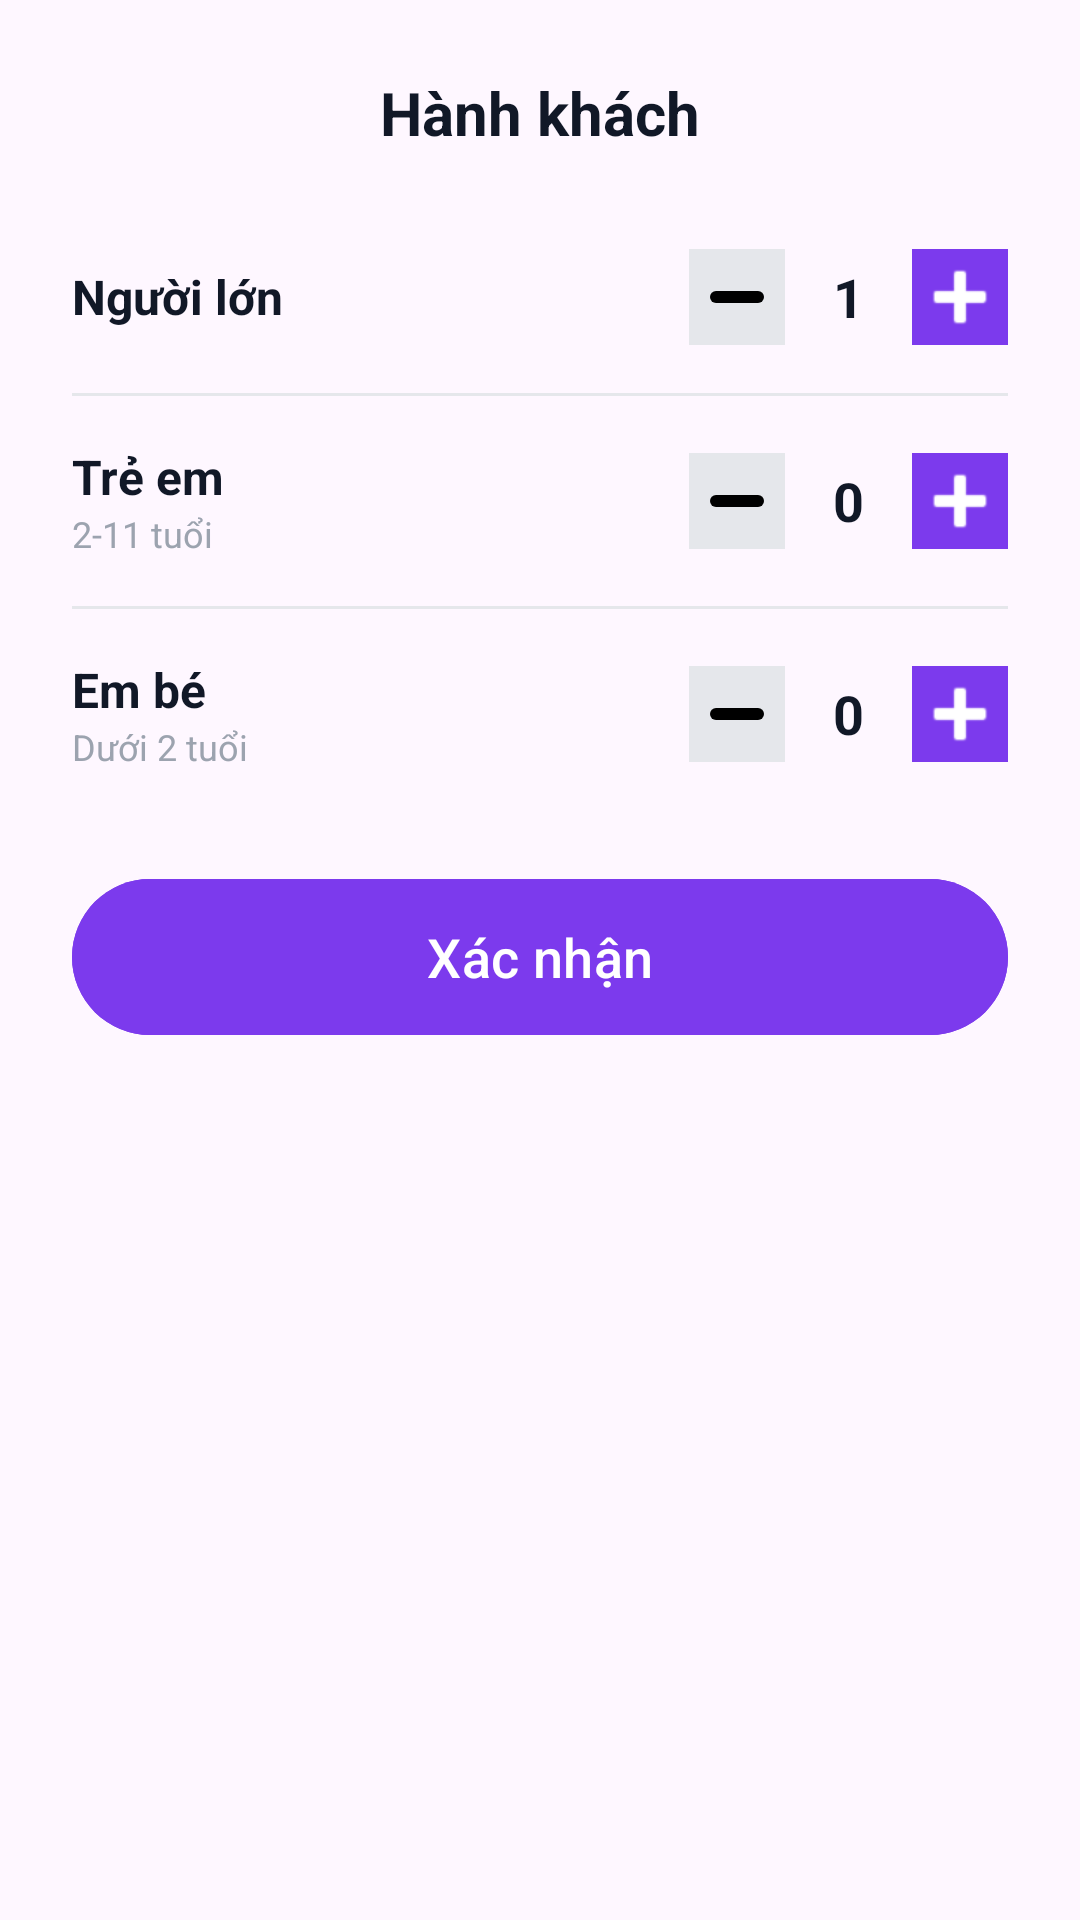

This screen was rendered from an Android layout file. Write that file and the resources it references.
<!-- AndroidManifest.xml: application theme Theme.Flightbookingapp -->
<!-- res/layout/bottom_sheet_passengers.xml -->
<?xml version="1.0" encoding="utf-8"?>
<androidx.constraintlayout.widget.ConstraintLayout
    xmlns:android="http://schemas.android.com/apk/res/android"
    xmlns:app="http://schemas.android.com/apk/res-auto"
    xmlns:tools="http://schemas.android.com/tools"
    android:layout_width="match_parent"
    android:layout_height="wrap_content"
    android:background="@drawable/bg_bottom_sheet"
    android:padding="24dp">

    <TextView
        android:id="@+id/tvPassengersTitle"
        android:layout_width="wrap_content"
        android:layout_height="wrap_content"
        android:text="Hành khách"
        android:textColor="#111827"
        android:textSize="20sp"
        android:textStyle="bold"
        app:layout_constraintEnd_toEndOf="parent"
        app:layout_constraintStart_toStartOf="parent"
        app:layout_constraintTop_toTopOf="parent" />

    <LinearLayout
        android:id="@+id/layoutAdults"
        android:layout_width="match_parent"
        android:layout_height="wrap_content"
        android:layout_marginTop="32dp"
        android:gravity="center_vertical"
        android:orientation="horizontal"
        app:layout_constraintTop_toBottomOf="@id/tvPassengersTitle">

        <TextView
            android:layout_width="0dp"
            android:layout_height="wrap_content"
            android:layout_weight="1"
            android:text="Người lớn"
            android:textColor="#111827"
            android:textSize="16sp"
            android:textStyle="bold" />

        <ImageButton
            android:id="@+id/btnMinusAdult"
            android:layout_width="32dp"
            android:layout_height="32dp"
            android:background="#E5E7EB"
            android:src="@drawable/ic_minus" />

        <TextView
            android:id="@+id/tvAdultCount"
            android:layout_width="wrap_content"
            android:layout_height="wrap_content"
            android:layout_marginHorizontal="16dp"
            android:text="1"
            android:textColor="#111827"
            android:textSize="18sp"
            android:textStyle="bold" />

        <ImageButton
            android:id="@+id/btnPlusAdult"
            android:layout_width="32dp"
            android:layout_height="32dp"
            android:background="#7C3AED"
            android:src="@android:drawable/ic_input_add"
            app:tint="@android:color/white" />
    </LinearLayout>

    <View
        android:id="@+id/line1"
        android:layout_width="match_parent"
        android:layout_height="1dp"
        android:layout_marginVertical="16dp"
        android:background="#E5E7EB"
        app:layout_constraintTop_toBottomOf="@id/layoutAdults" />

    <LinearLayout
        android:id="@+id/layoutChildren"
        android:layout_width="match_parent"
        android:layout_height="wrap_content"
        android:layout_marginTop="16dp"
        android:gravity="center_vertical"
        android:orientation="horizontal"
        app:layout_constraintTop_toBottomOf="@id/line1">

        <LinearLayout
            android:layout_width="0dp"
            android:layout_height="wrap_content"
            android:layout_weight="1"
            android:orientation="vertical">

            <TextView
                android:layout_width="wrap_content"
                android:layout_height="wrap_content"
                android:text="Trẻ em"
                android:textColor="#111827"
                android:textSize="16sp"
                android:textStyle="bold" />

            <TextView
                android:layout_width="wrap_content"
                android:layout_height="wrap_content"
                android:text="2-11 tuổi"
                android:textColor="#9CA3AF"
                android:textSize="12sp" />
        </LinearLayout>

        <ImageButton
            android:id="@+id/btnMinusChild"
            android:layout_width="32dp"
            android:layout_height="32dp"
            android:background="#E5E7EB"
            android:src="@drawable/ic_minus" />

        <TextView
            android:id="@+id/tvChildCount"
            android:layout_width="wrap_content"
            android:layout_height="wrap_content"
            android:layout_marginHorizontal="16dp"
            android:text="0"
            android:textColor="#111827"
            android:textSize="18sp"
            android:textStyle="bold" />

        <ImageButton
            android:id="@+id/btnPlusChild"
            android:layout_width="32dp"
            android:layout_height="32dp"
            android:background="#7C3AED"
            android:src="@android:drawable/ic_input_add"
            app:tint="@android:color/white" />
    </LinearLayout>

    <View
        android:id="@+id/line2"
        android:layout_width="match_parent"
        android:layout_height="1dp"
        android:layout_marginVertical="16dp"
        android:background="#E5E7EB"
        app:layout_constraintTop_toBottomOf="@id/layoutChildren" />

    <LinearLayout
        android:id="@+id/layoutInfants"
        android:layout_width="match_parent"
        android:layout_height="wrap_content"
        android:layout_marginTop="16dp"
        android:gravity="center_vertical"
        android:orientation="horizontal"
        app:layout_constraintTop_toBottomOf="@id/line2">

        <LinearLayout
            android:layout_width="0dp"
            android:layout_height="wrap_content"
            android:layout_weight="1"
            android:orientation="vertical">

            <TextView
                android:layout_width="wrap_content"
                android:layout_height="wrap_content"
                android:text="Em bé"
                android:textColor="#111827"
                android:textSize="16sp"
                android:textStyle="bold" />

            <TextView
                android:layout_width="wrap_content"
                android:layout_height="wrap_content"
                android:text="Dưới 2 tuổi"
                android:textColor="#9CA3AF"
                android:textSize="12sp" />
        </LinearLayout>

        <ImageButton
            android:id="@+id/btnMinusInfant"
            android:layout_width="32dp"
            android:layout_height="32dp"
            android:background="#E5E7EB"
            android:src="@drawable/ic_minus" />

        <TextView
            android:id="@+id/tvInfantCount"
            android:layout_width="wrap_content"
            android:layout_height="wrap_content"
            android:layout_marginHorizontal="16dp"
            android:text="0"
            android:textColor="#111827"
            android:textSize="18sp"
            android:textStyle="bold" />

        <ImageButton
            android:id="@+id/btnPlusInfant"
            android:layout_width="32dp"
            android:layout_height="32dp"
            android:background="#7C3AED"
            android:src="@android:drawable/ic_input_add"
            app:tint="@android:color/white" />
    </LinearLayout>

    <com.google.android.material.button.MaterialButton
        android:id="@+id/btnConfirmPassengers"
        android:layout_width="match_parent"
        android:layout_height="60dp"
        android:layout_marginTop="32dp"
        android:backgroundTint="#7C3AED"
        android:text="Xác nhận"
        android:textColor="@android:color/white" android:textAllCaps="false"
        android:textSize="18sp"
        app:cornerRadius="30dp"
        app:layout_constraintTop_toBottomOf="@id/layoutInfants"
        tools:layout_editor_absoluteX="24dp" />

</androidx.constraintlayout.widget.ConstraintLayout>
<!-- resources referenced by this layout -->
<resources>
  <!-- drawable ic_minus (drawable) -->
  <vector xmlns:android="http://schemas.android.com/apk/res/android"
      android:width="24dp"
      android:height="24dp"
      android:viewportWidth="24"
      android:viewportHeight="24">
      <path
          android:strokeColor="#FF000000"
          android:strokeWidth="4"
          android:strokeLineCap="round"
          android:pathData="M5,12 h14" />
  </vector>
  <style name="Theme.Flightbookingapp" parent="Base.Theme.Flightbookingapp" />
  <style name="Base.Theme.Flightbookingapp" parent="Theme.Material3.DayNight.NoActionBar">
          
          
      </style>
</resources>
